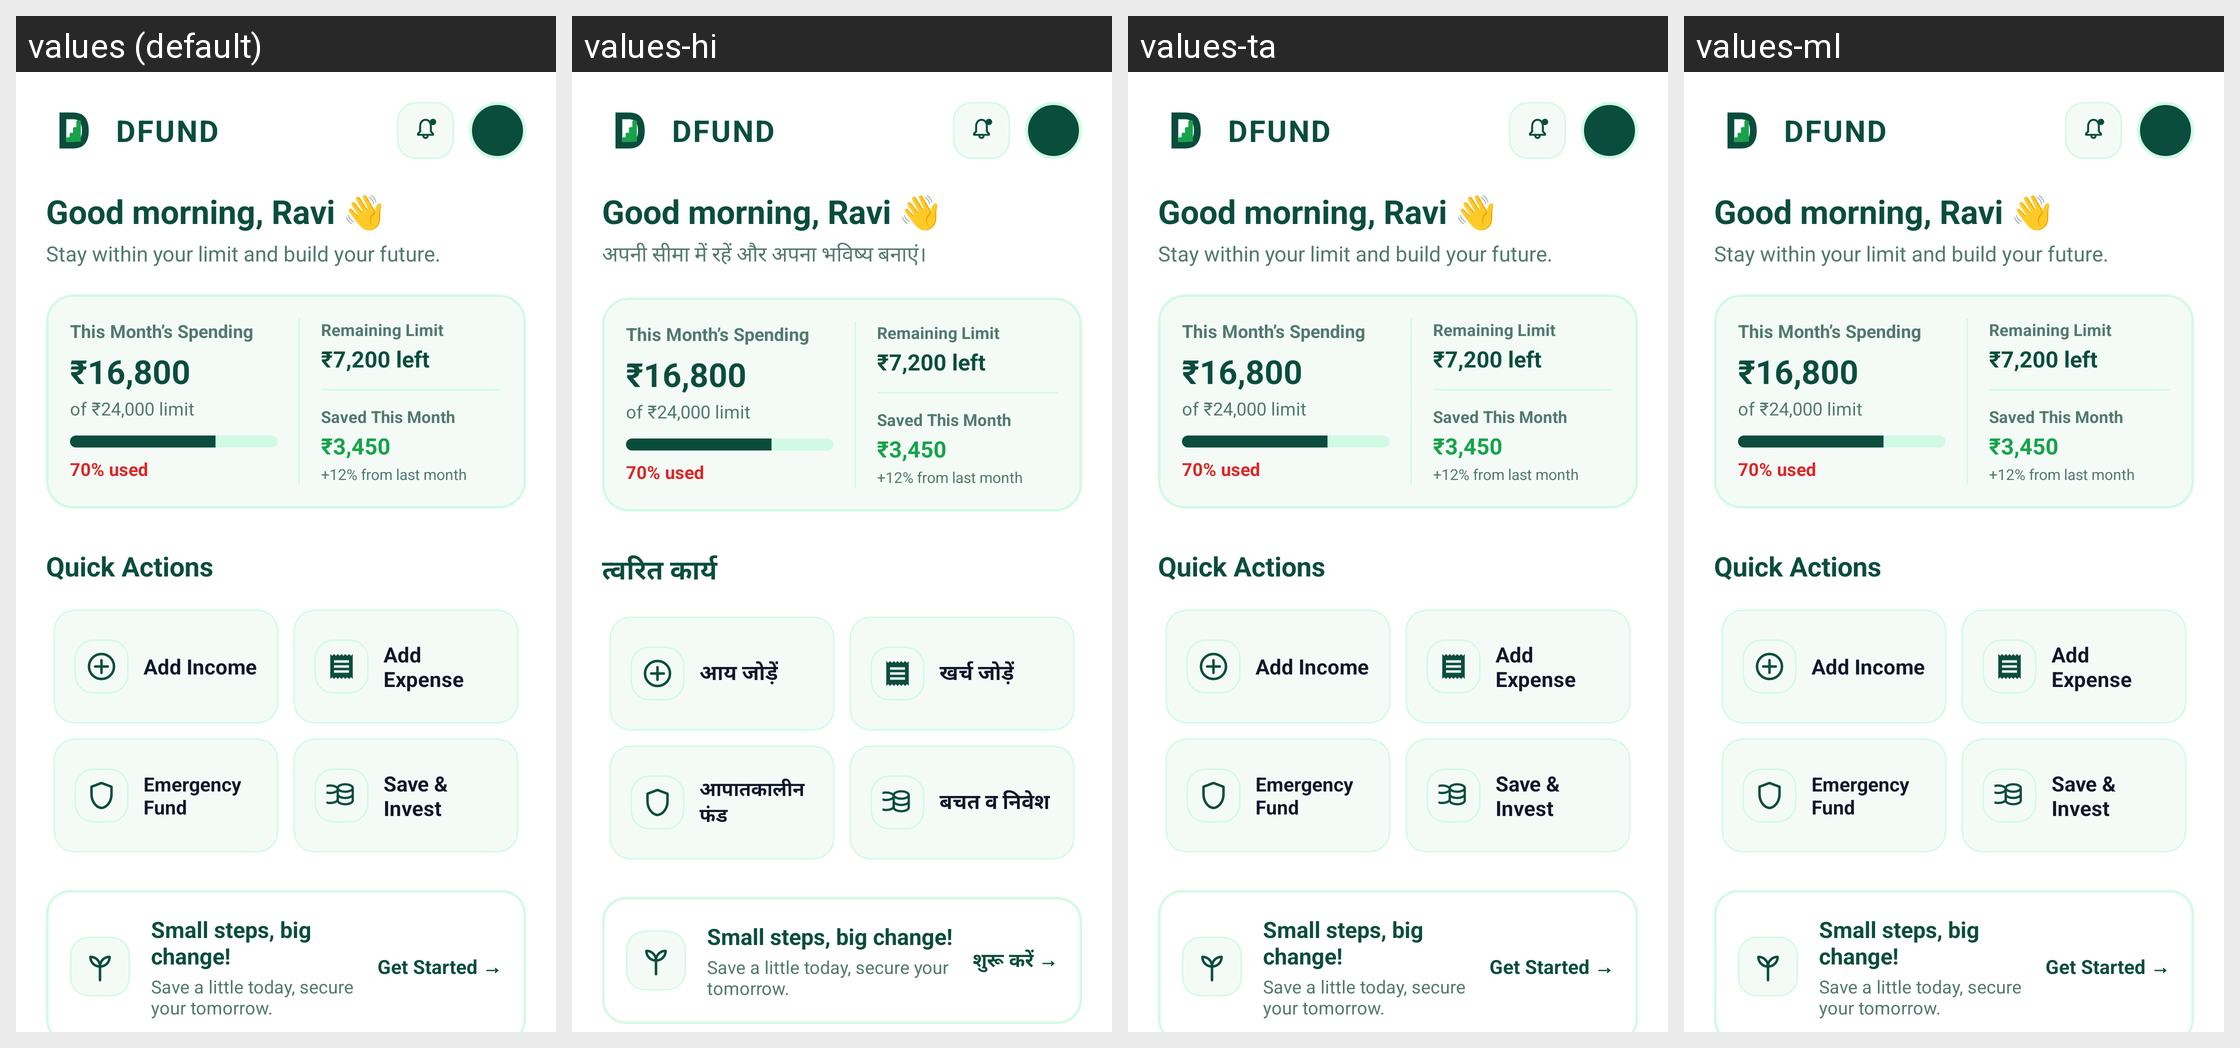

The Android screen above is rendered under several locales of the same app. Produce the string resources it draws, with the default and per-locale values.
Android screen res/layout/fragment_dashboard.xml rendered under 4 locales, left to right: values (default), values-hi, values-ta, values-ml. Device: Nexus 5 (rendered at 1080×1920; each locale shown at half size, 540×960, under a caption strip naming it); theme Theme.DFund.
Other locales in the repository, not shown: values-te.
Strings drawn on this screen, with the default value and each locale's value (text and hints the layout hard-codes, and strings that could not be matched under every locale, appear in the picture but are not listed):

brand_name
  values: DFUND
  values-hi: DFUND  [not translated; the default value is used]
  values-ta: DFUND  [not translated; the default value is used]
  values-ml: DFUND  [not translated; the default value is used]

good_morning_user
  values: Good morning, Ravi 👋
  values-hi: Good morning, Ravi 👋  [not translated; the default value is used]
  values-ta: Good morning, Ravi 👋  [not translated; the default value is used]
  values-ml: Good morning, Ravi 👋  [not translated; the default value is used]

home_greeting_sub
  values: Stay within your limit and build your future.
  values-hi: अपनी सीमा में रहें और अपना भविष्य बनाएं।
  values-ta: Stay within your limit and build your future.  [not translated; the default value is used]
  values-ml: Stay within your limit and build your future.  [not translated; the default value is used]

this_months_spending
  values: This Month’s Spending
  values-hi: This Month’s Spending  [not translated; the default value is used]
  values-ta: This Month’s Spending  [not translated; the default value is used]
  values-ml: This Month’s Spending  [not translated; the default value is used]

remaining_limit
  values: Remaining Limit
  values-hi: Remaining Limit  [not translated; the default value is used]
  values-ta: Remaining Limit  [not translated; the default value is used]
  values-ml: Remaining Limit  [not translated; the default value is used]

saved_this_month
  values: Saved This Month
  values-hi: Saved This Month  [not translated; the default value is used]
  values-ta: Saved This Month  [not translated; the default value is used]
  values-ml: Saved This Month  [not translated; the default value is used]

quick_actions_title
  values: Quick Actions
  values-hi: त्वरित कार्य
  values-ta: Quick Actions  [not translated; the default value is used]
  values-ml: Quick Actions  [not translated; the default value is used]

action_add_income
  values: Add Income
  values-hi: आय जोड़ें
  values-ta: Add Income  [not translated; the default value is used]
  values-ml: Add Income  [not translated; the default value is used]

action_add_expense
  values: Add Expense
  values-hi: खर्च जोड़ें
  values-ta: Add Expense  [not translated; the default value is used]
  values-ml: Add Expense  [not translated; the default value is used]

action_emergency_fund
  values: Emergency Fund
  values-hi: आपातकालीन फंड
  values-ta: Emergency Fund  [not translated; the default value is used]
  values-ml: Emergency Fund  [not translated; the default value is used]

action_save_invest
  values: Save & Invest
  values-hi: बचत व निवेश
  values-ta: Save & Invest  [not translated; the default value is used]
  values-ml: Save & Invest  [not translated; the default value is used]

banner_small_steps_title
  values: Small steps, big change!
  values-hi: Small steps, big change!  [not translated; the default value is used]
  values-ta: Small steps, big change!  [not translated; the default value is used]
  values-ml: Small steps, big change!  [not translated; the default value is used]

banner_small_steps_desc
  values: Save a little today, secure your tomorrow.
  values-hi: Save a little today, secure your tomorrow.  [not translated; the default value is used]
  values-ta: Save a little today, secure your tomorrow.  [not translated; the default value is used]
  values-ml: Save a little today, secure your tomorrow.  [not translated; the default value is used]

btn_get_started
  values: Get Started →
  values-hi: शुरू करें →
  values-ta: Get Started →  [not translated; the default value is used]
  values-ml: Get Started →  [not translated; the default value is used]
